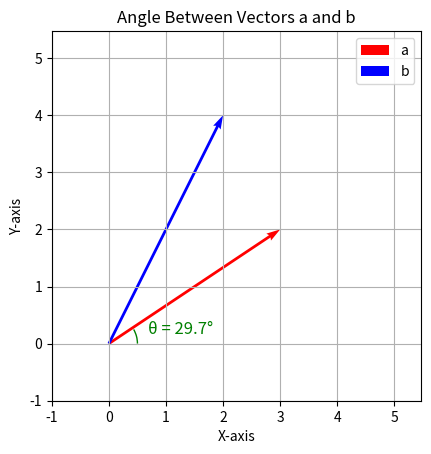

Python code for this plot:
import numpy as np
import matplotlib.pyplot as plt
from matplotlib.patches import Arc

def plot_vectors_with_angle(a, b):
    a = np.array(a)
    b = np.array(b)

    # Calculate angle (in radians and degrees)
    dot_product = np.dot(a, b)
    norm_a = np.linalg.norm(a)
    norm_b = np.linalg.norm(b)
    cos_theta = dot_product / (norm_a * norm_b)
    theta_rad = np.arccos(np.clip(cos_theta, -1.0, 1.0))
    theta_deg = np.degrees(theta_rad)

    # Setup plot
    fig, ax = plt.subplots()
    ax.set_aspect('equal')
    ax.grid(True)

    # Calculate plot limits
    max_val = max(np.linalg.norm(a), np.linalg.norm(b)) + 1
    ax.set_xlim(-1, max_val)
    ax.set_ylim(-1, max_val)

    # Plot vectors
    origin = [0, 0]
    ax.quiver(*origin, *a, angles='xy', scale_units='xy', scale=1, color='r', label='a')
    ax.quiver(*origin, *b, angles='xy', scale_units='xy', scale=1, color='b', label='b')

    # Draw angle arc
    arc_radius = 0.5
    arc = Arc(origin, arc_radius*2, arc_radius*2, angle=0,
              theta1=0, theta2=theta_deg, color='green')
    ax.add_patch(arc)

    # Annotate angle
    mid_angle = theta_rad / 2
    label_radius = arc_radius * 1.4
    x_text = label_radius * np.cos(mid_angle)
    y_text = label_radius * np.sin(mid_angle)
    ax.text(x_text, y_text, f'θ = {theta_deg:.1f}°', fontsize=12, color='green')
    

    # Labels and title
    ax.legend()
    ax.set_xlabel('X-axis')
    ax.set_ylabel('Y-axis')
    ax.set_title('Angle Between Vectors a and b')
    plt.show()

# Example usage with any two 2D vectors:
# Replace these with your own vectors
a = [3, 2]
b = [2, 4]

plot_vectors_with_angle(a, b)
